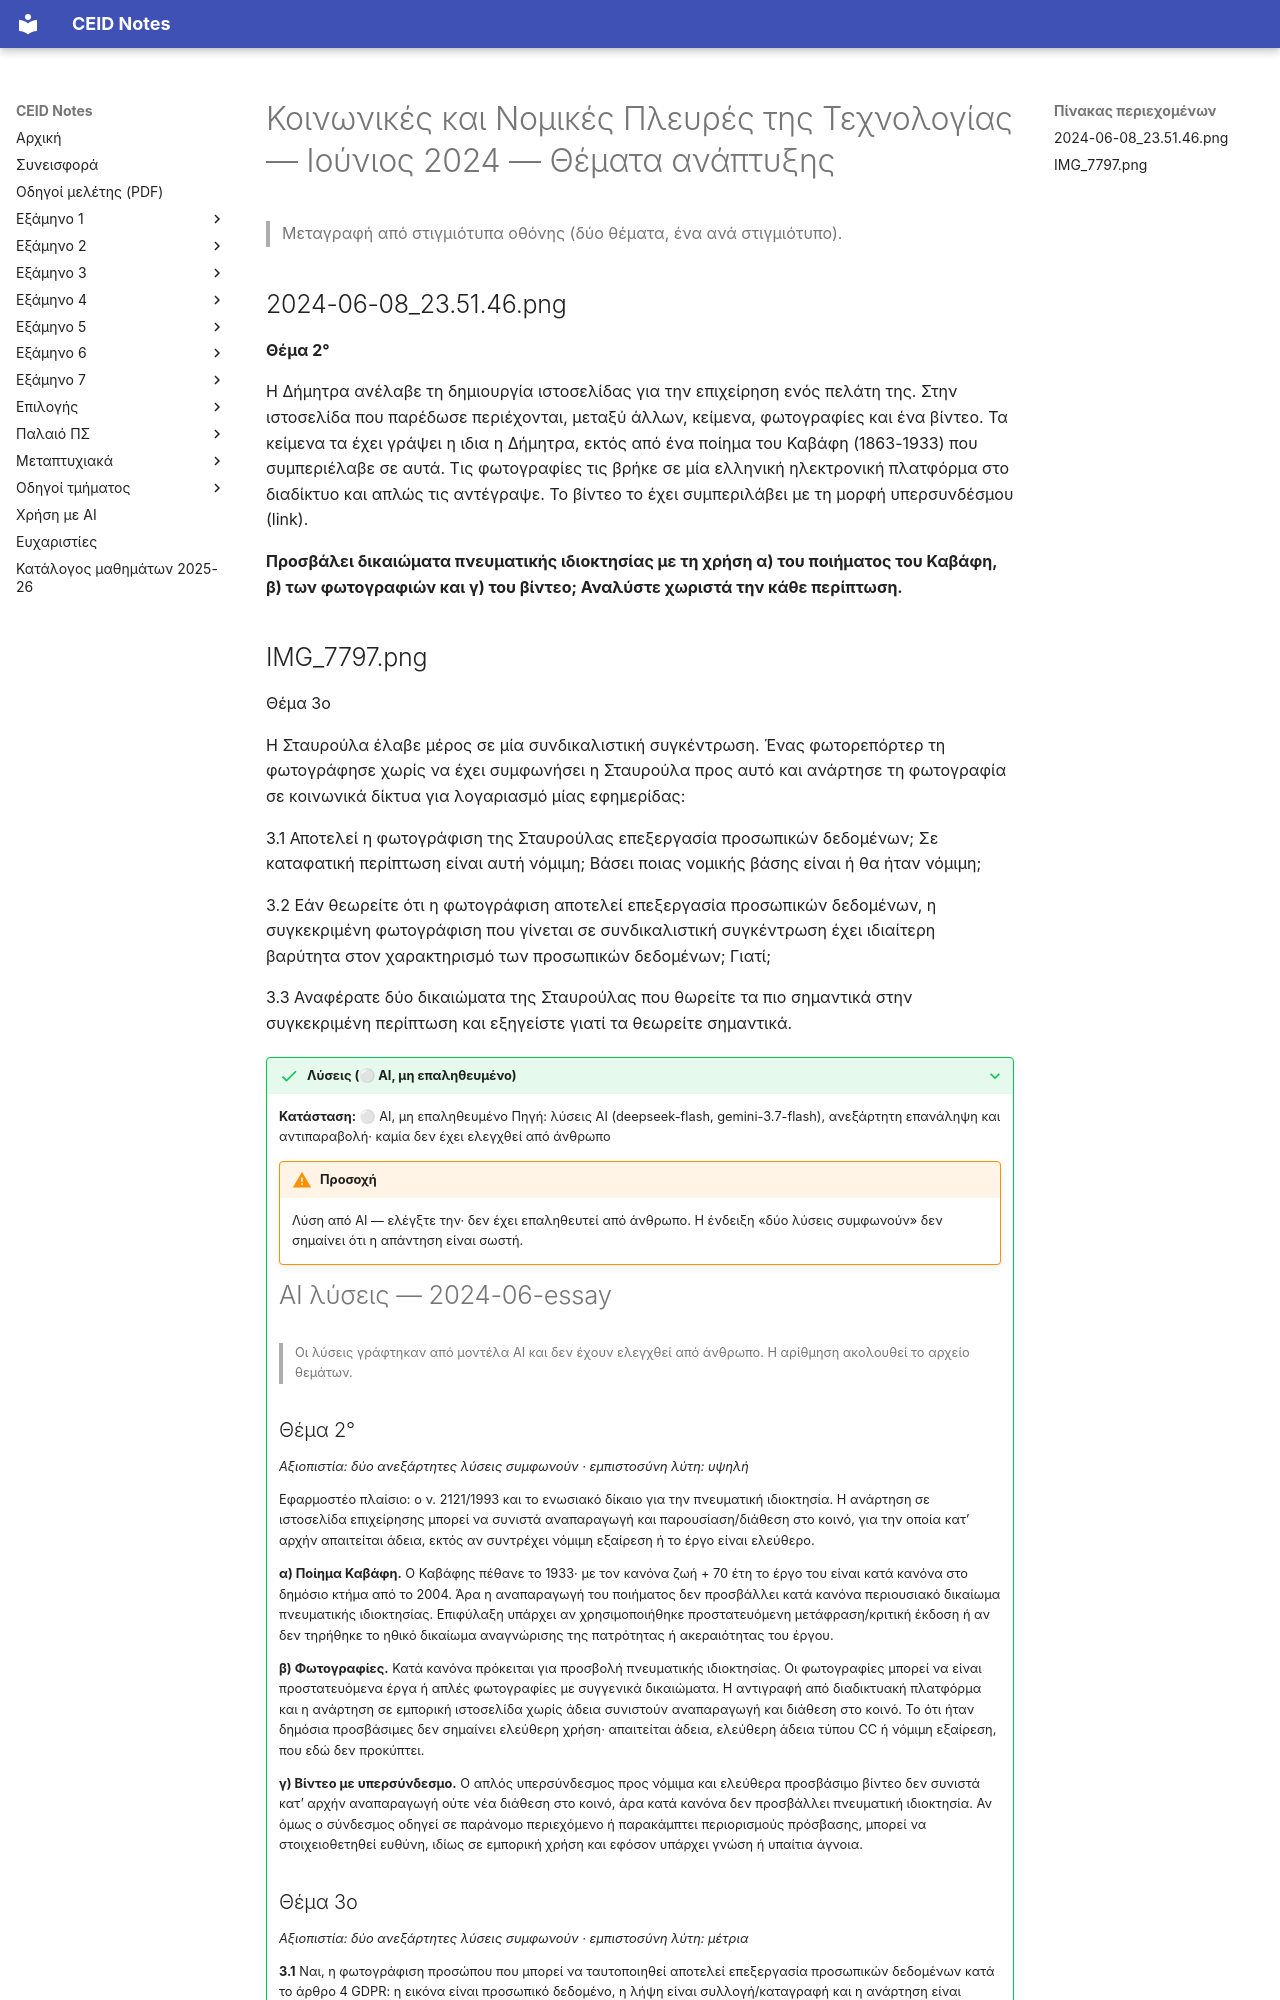

repository: kdngiorgos/ceid-notes · page: Electives (Μαθήματα Επιλογής)/Εαρινά (Spring)/Κοινωνικές και Νομικές Πλευρές της Τεχνολογίας - CEID_NE5908/Previous Exams/2024-06-essay.html · generator: mkdocs

---
course: CEID_NE5908
session: 2024-06-essay
label: Ιούνιος 2024 — Θέματα ανάπτυξης
sources:
- 2024-06-08_23.51.46.png
- IMG_7797.png
format: open
duration_min: null
notes: Μόνο τα θέματα 2 και 3 φαίνονται στα στιγμιότυπα· το θέμα 1 λείπει. Το κείμενο των θεμάτων 2 και 3 είναι πανομοιότυπο με εκείνο της φωτογραφίας του 2023-06-essay. Η ημερομηνία προέρχεται από τα ονόματα αρχείων.
transcription: partial
solutions: ai-unverified
---
# Κοινωνικές και Νομικές Πλευρές της Τεχνολογίας — Ιούνιος 2024 — Θέματα ανάπτυξης

> Μεταγραφή από στιγμιότυπα οθόνης (δύο θέματα, ένα ανά στιγμιότυπο).

## 2024-06-08_23.51.46.png

**Θέμα 2°**

Η Δήμητρα ανέλαβε τη δημιουργία ιστοσελίδας για την επιχείρηση ενός πελάτη της. Στην ιστοσελίδα που παρέδωσε περιέχονται, μεταξύ άλλων, κείμενα, φωτογραφίες και ένα βίντεο. Τα κείμενα τα έχει γράψει η ιδια η Δήμητρα, εκτός από ένα ποίημα του Καβάφη (1863-1933) που συμπεριέλαβε σε αυτά. Τις φωτογραφίες τις βρήκε σε μία ελληνική ηλεκτρονική πλατφόρμα στο διαδίκτυο και απλώς τις αντέγραψε. Το βίντεο το έχει συμπεριλάβει με τη μορφή υπερσυνδέσμου (link).

**Προσβάλει δικαιώματα πνευματικής ιδιοκτησίας με τη χρήση α) του ποιήματος του Καβάφη, β) των φωτογραφιών και γ) του βίντεο; Αναλύστε χωριστά την κάθε περίπτωση.**
